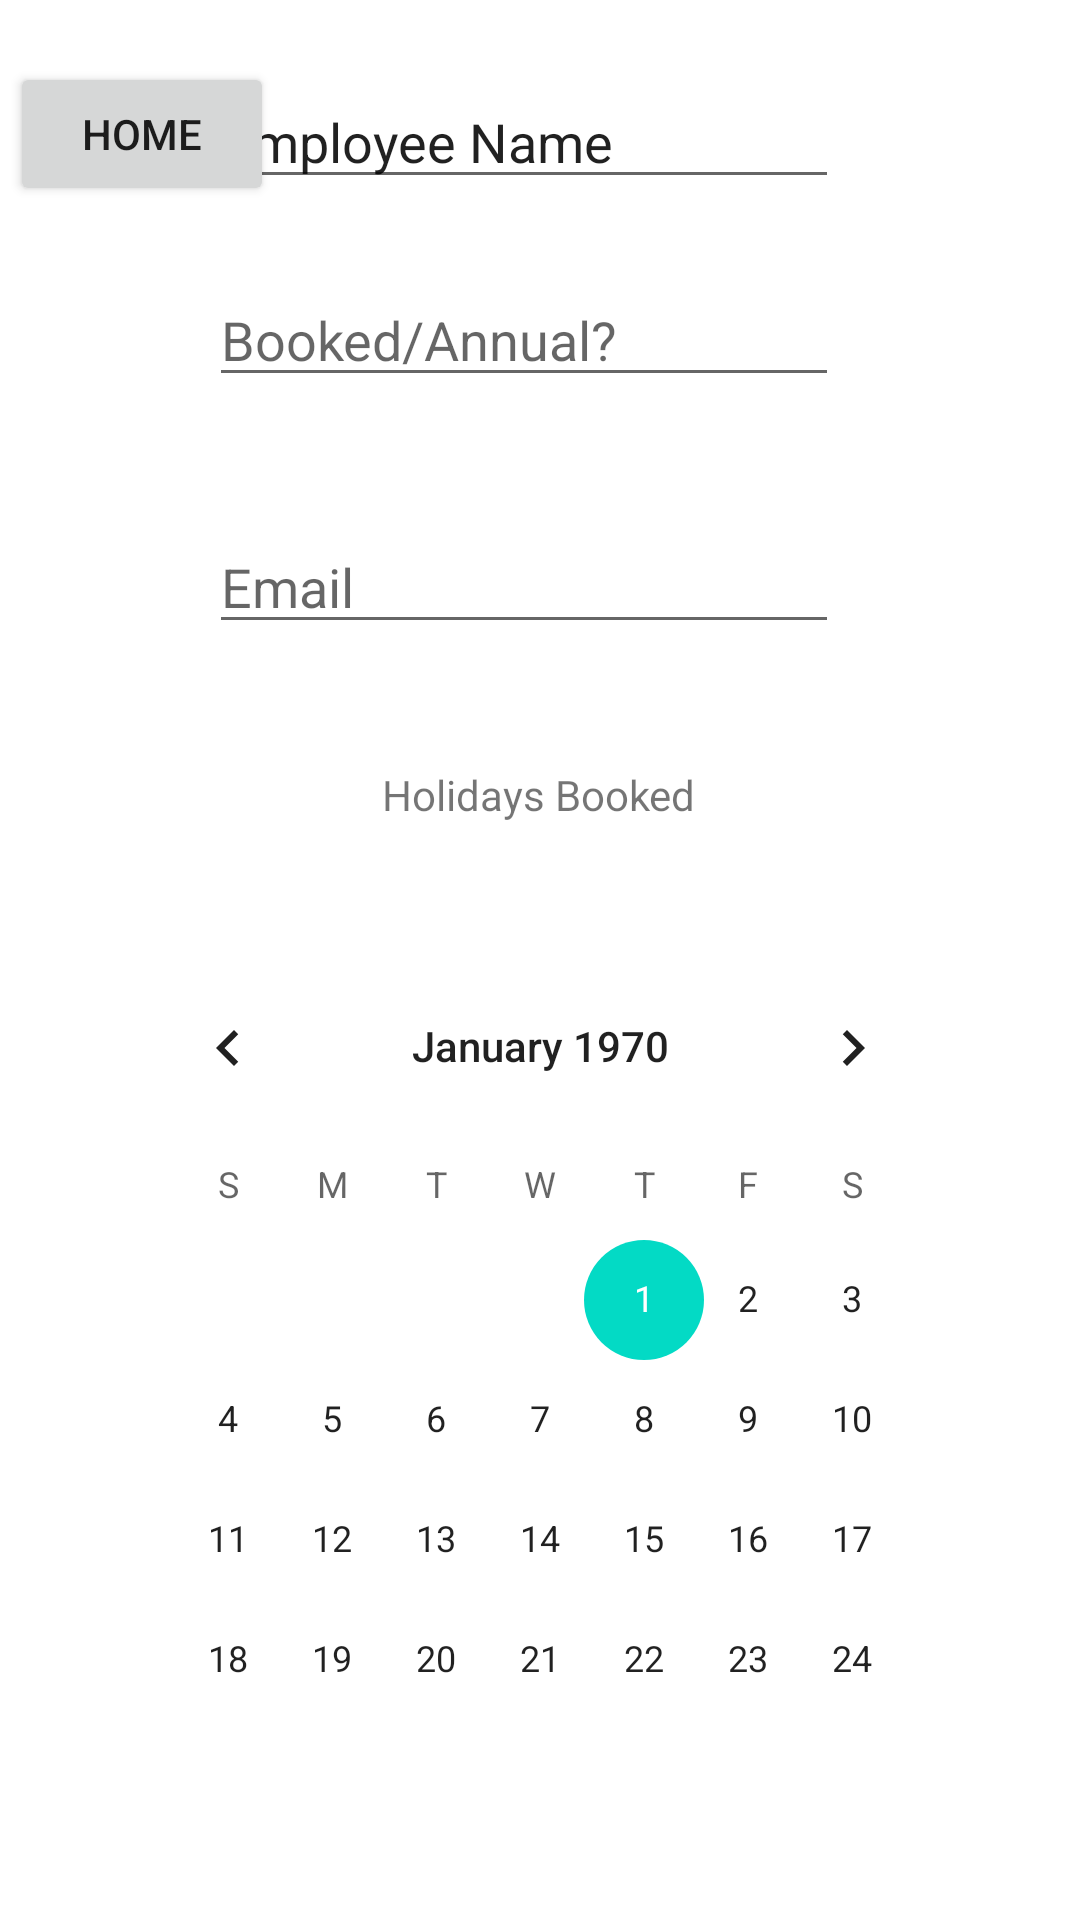

The Android layout XML behind this screen, and the referenced resources:
<!-- AndroidManifest.xml: application theme Theme.COMp20003 -->
<!-- res/layout/fragment_dashboard.xml -->
<?xml version="1.0" encoding="utf-8"?>
<androidx.constraintlayout.widget.ConstraintLayout xmlns:android="http://schemas.android.com/apk/res/android"
    xmlns:app="http://schemas.android.com/apk/res-auto"
    xmlns:tools="http://schemas.android.com/tools"
    android:layout_width="match_parent"
    android:layout_height="match_parent"
    tools:context=".ui.dashboard.DashboardFragment">

    <Button
        android:id="@+id/button11"
        android:layout_width="wrap_content"
        android:layout_height="wrap_content"
        android:text="Home"
        app:layout_constraintBottom_toBottomOf="parent"
        app:layout_constraintEnd_toEndOf="parent"
        app:layout_constraintHorizontal_bias="0.012"
        app:layout_constraintStart_toStartOf="parent"
        app:layout_constraintTop_toTopOf="parent"
        app:layout_constraintVertical_bias="0.035" />

    <EditText
        android:id="@+id/editTextTextPersonName3"
        android:layout_width="wrap_content"
        android:layout_height="wrap_content"
        android:layout_marginStart="16dp"
        android:layout_marginTop="16dp"
        android:layout_marginEnd="16dp"
        android:layout_marginBottom="16dp"
        android:ems="10"
        android:inputType="textPersonName"
        android:text="Employee Name"
        app:layout_constraintBottom_toTopOf="@+id/editTextTextPersonName6"
        app:layout_constraintEnd_toEndOf="parent"
        app:layout_constraintHorizontal_bias="0.454"
        app:layout_constraintStart_toStartOf="parent"
        app:layout_constraintTop_toTopOf="parent"
        app:layout_constraintVertical_bias="0.51" />

    <EditText
        android:id="@+id/editTextTextPersonName6"
        android:layout_width="wrap_content"
        android:layout_height="wrap_content"
        android:layout_marginStart="16dp"
        android:layout_marginEnd="16dp"
        android:layout_marginBottom="16dp"
        android:ems="10"
        android:hint="Booked/Annual?"
        android:inputType="textPersonName"
        app:layout_constraintBottom_toTopOf="@+id/editTextTextPersonName7"
        app:layout_constraintEnd_toEndOf="parent"
        app:layout_constraintHorizontal_bias="0.455"
        app:layout_constraintStart_toStartOf="parent"
        app:layout_constraintTop_toBottomOf="@+id/editTextTextPersonName3" />

    <EditText
        android:id="@+id/editTextTextPersonName7"
        android:layout_width="wrap_content"
        android:layout_height="wrap_content"
        android:layout_marginStart="16dp"
        android:layout_marginTop="16dp"
        android:layout_marginEnd="16dp"
        android:layout_marginBottom="16dp"
        android:ems="10"
        android:hint="Email"
        android:inputType="textPersonName"
        app:layout_constraintBottom_toTopOf="@+id/textView4"
        app:layout_constraintEnd_toEndOf="parent"
        app:layout_constraintHorizontal_bias="0.455"
        app:layout_constraintStart_toStartOf="parent"
        app:layout_constraintTop_toBottomOf="@+id/editTextTextPersonName6" />

    <CalendarView
        android:id="@+id/calendarView"
        android:layout_width="283dp"
        android:layout_height="268dp"
        android:layout_marginStart="16dp"
        android:layout_marginTop="16dp"
        android:layout_marginEnd="16dp"
        android:layout_marginBottom="48dp"
        app:layout_constraintBottom_toBottomOf="parent"
        app:layout_constraintEnd_toEndOf="parent"
        app:layout_constraintStart_toStartOf="parent"
        app:layout_constraintTop_toBottomOf="@+id/textView4" />

    <TextView
        android:id="@+id/textView4"
        android:layout_width="wrap_content"
        android:layout_height="wrap_content"
        android:layout_marginStart="16dp"
        android:layout_marginTop="16dp"
        android:layout_marginEnd="16dp"
        android:layout_marginBottom="16dp"
        android:text="Holidays Booked"
        app:layout_constraintBottom_toTopOf="@+id/calendarView"
        app:layout_constraintEnd_toEndOf="parent"
        app:layout_constraintHorizontal_bias="0.498"
        app:layout_constraintStart_toStartOf="parent"
        app:layout_constraintTop_toBottomOf="@+id/editTextTextPersonName7" />

</androidx.constraintlayout.widget.ConstraintLayout>
<!-- resources referenced by this layout -->
<resources>
  <style name="Theme.COMp20003" parent="Theme.MaterialComponents.DayNight.DarkActionBar">
          
          <item name="colorPrimary">@color/purple_500</item>
          <item name="colorPrimaryVariant">@color/purple_700</item>
          <item name="colorOnPrimary">@color/white</item>
          
          <item name="colorSecondary">@color/teal_200</item>
          <item name="colorSecondaryVariant">@color/teal_700</item>
          <item name="colorOnSecondary">@color/black</item>
          
          <item name="android:statusBarColor">?attr/colorPrimaryVariant</item>
          
      </style>
  <!-- not gathered from this repository: default colours our renderer supplied (Android Studio template values) -->
  <color name="purple_500">#FF6200EE</color>
  <color name="purple_700">#FF3700B3</color>
  <color name="teal_200">#FF03DAC5</color>
  <color name="teal_700">#FF018786</color>
  <color name="black">#FF000000</color>
  <color name="white">#FFFFFFFF</color>
</resources>
